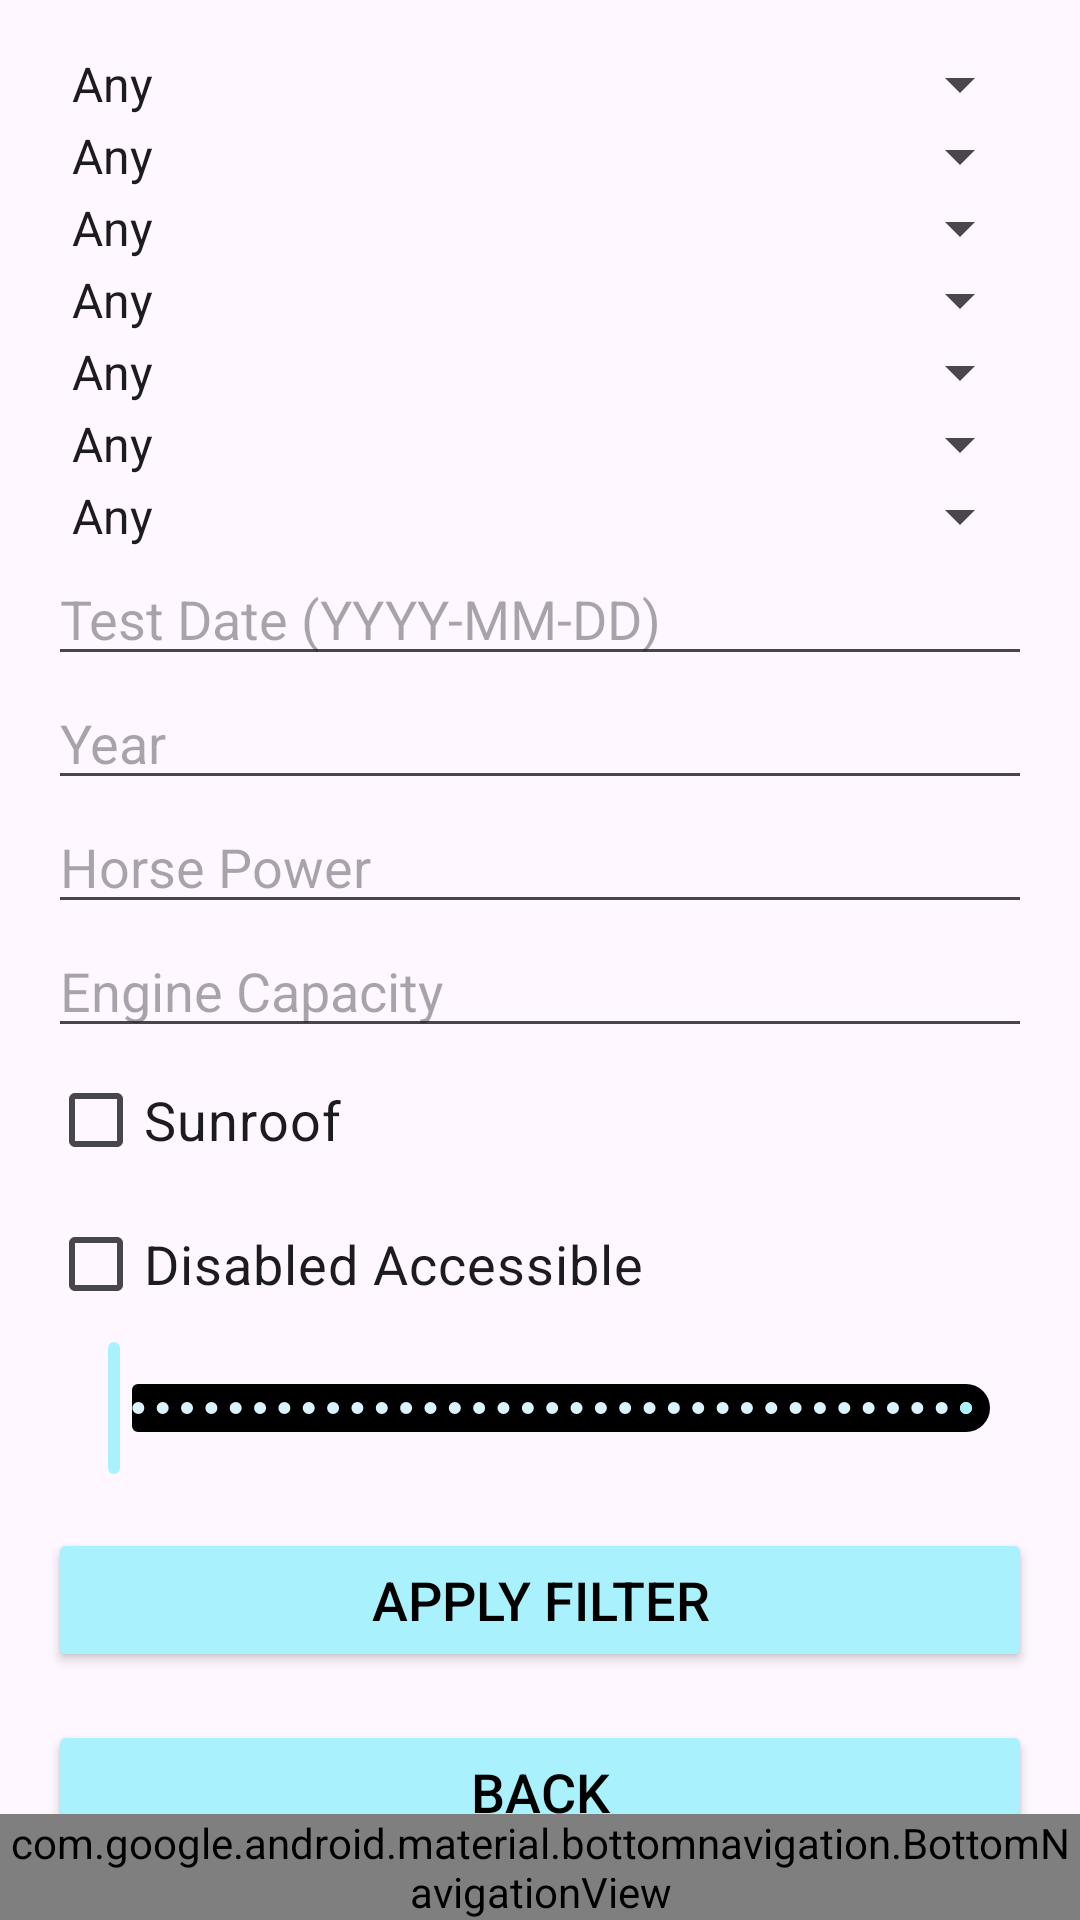

Here is an Android app screen rendered from its layout file. Give the layout XML and the strings, colors and styles it references.
<!-- AndroidManifest.xml: application theme Theme.Yad3 -->
<!-- res/layout/activity_search.xml -->
<?xml version="1.0" encoding="utf-8"?>
<RelativeLayout xmlns:android="http://schemas.android.com/apk/res/android"
    xmlns:app="http://schemas.android.com/apk/res-auto"
    android:layout_width="match_parent"
    android:layoutDirection="ltr"
    android:layout_height="match_parent"
    >

    <LinearLayout
        android:layout_width="match_parent"
        android:layout_height="wrap_content"
        android:padding="16dp"
        android:orientation="vertical">

        
        <Spinner
            android:textSize="18sp"
            android:id="@+id/spRegion"
            android:layout_width="match_parent"
            android:layout_height="wrap_content"
            android:entries="@array/regions"
            android:prompt="@string/select_region" />

        
        <Spinner
            android:textSize="18sp"
            android:id="@+id/spCarType"
            android:layout_width="match_parent"
            android:layout_height="wrap_content"
            android:entries="@array/car_types"
            android:prompt="@string/select_car_type" />

        
        <Spinner
            android:textSize="18sp"
            android:id="@+id/spGearType"
            android:layout_width="match_parent"
            android:layout_height="wrap_content"
            android:entries="@array/gear_types"
            android:prompt="@string/select_gear_type" />

        
        <Spinner
            android:textSize="18sp"
            android:id="@+id/spFuelType"
            android:layout_width="match_parent"
            android:layout_height="wrap_content"
            android:entries="@array/fuel_types"
            android:prompt="@string/select_fuel_type" />

        
        <Spinner
            android:textSize="18sp"
            android:id="@+id/spColor"
            android:layout_width="match_parent"
            android:layout_height="wrap_content"
            android:entries="@array/colors"
            android:prompt="@string/select_color" />

        
        <Spinner
            android:textSize="18sp"
            android:id="@+id/spDoors"
            android:layout_width="match_parent"
            android:layout_height="wrap_content"
            android:entries="@array/doors_count"
            android:prompt="@string/select_doors" />

        
        <Spinner
            android:textSize="18sp"
            android:id="@+id/spSeats"
            android:layout_width="match_parent"
            android:layout_height="wrap_content"
            android:entries="@array/seats_count"
            android:prompt="@string/select_seats" />

        
        <EditText
            android:textSize="18sp"
            android:inputType="date"
            android:id="@+id/etTestDate"
            android:layout_width="match_parent"
            android:layout_height="wrap_content"
            android:hint="Test Date (YYYY-MM-DD)" />

        
        <EditText
            android:textSize="18sp"
            android:inputType="number"
            android:id="@+id/etYear"
            android:layout_width="match_parent"
            android:layout_height="wrap_content"
            android:hint="Year" />

        
        <EditText
            android:textSize="18sp"
            android:inputType="number"
            android:id="@+id/etHorsePower"
            android:layout_width="match_parent"
            android:layout_height="wrap_content"
            android:hint="Horse Power" />

        
        <EditText
            android:textSize="18sp"
            android:inputType="number"
            android:id="@+id/etEngineCapacity"
            android:layout_width="match_parent"
            android:layout_height="wrap_content"
            android:hint="Engine Capacity" />

        
        <CheckBox
            android:textSize="18sp"
            android:id="@+id/cbSunroof"
            android:layout_width="match_parent"
            android:layout_height="wrap_content"
            android:text="Sunroof" />

        
        <CheckBox
            android:textSize="18sp"
            android:id="@+id/cbDisabled"
            android:layout_width="match_parent"
            android:layout_height="wrap_content"
            android:text="Disabled Accessible" />

        
        <com.google.android.material.slider.RangeSlider
            android:id="@+id/sliderPrice"
            android:layout_width="match_parent"
            android:layout_height="wrap_content"
            android:valueFrom="0"
            android:valueTo="200000"
            android:stepSize="1000"
            app:thumbColor="#a9f2fd"
            app:trackColorActive="#a9f2fd"
            app:trackColorInactive="@color/black"
            app:tickColorActive="@color/white"
            app:tickColorInactive="#dbf2ff"/>

        
        <Button
            android:backgroundTint="#a9f2fd"
            android:textColor="@color/black"
            android:textSize="18sp"
            android:id="@+id/btnApplyFilter"
            android:layout_width="match_parent"
            android:layout_height="wrap_content"
            android:text="Apply Filter"
            android:layout_marginTop="16dp" />

        <Button
            android:backgroundTint="#a9f2fd"
            android:textColor="@color/black"
            android:textSize="18sp"
            android:id="@+id/btnback"
            android:layout_width="match_parent"
            android:layout_height="wrap_content"
            android:text="Back"
            android:layout_marginTop="16dp" />

    </LinearLayout>

    <com.google.android.material.bottomnavigation.BottomNavigationView
        android:layout_width="match_parent"
        android:layout_height="wrap_content"
        android:layout_alignParentBottom="true"
        android:background="#dbf2ff"
        app:menu="@menu/my_menu"
        android:id="@+id/bottom_navigation"
        app:labelVisibilityMode="labeled"
        app:itemPaddingTop="17dp"
        />

</RelativeLayout>
<!-- resources referenced by this layout -->
<resources>
  <string-array name="car_types">
          <item>Any</item>
          <item>Sedan</item>
          <item>SUV</item>
          <item>Hatchback</item>
      </string-array>
  <string-array name="colors">
          <item>Any</item>
          <item>White</item>
          <item>Black</item>
          <item>Red</item>
      </string-array>
  <string-array name="doors_count">
          <item>Any</item>
          <item>2</item>
          <item>4</item>
      </string-array>
  <string-array name="fuel_types">
          <item>Any</item>
          <item>Gasoline</item>
          <item>Diesel</item>
          <item>Electric</item>
      </string-array>
  <string-array name="gear_types">
          <item>Any</item>
          <item>Automatic</item>
          <item>Manual</item>
      </string-array>
  <string-array name="regions">
          <item>Any</item>
          <item>North</item>
          <item>Center</item>
          <item>South</item>
      </string-array>
  <string-array name="seats_count">
          <item>Any</item>
          <item>2</item>
          <item>4</item>
          <item>5</item>
      </string-array>
  <string name="select_car_type">Select Car Type</string>
  <string name="select_color">Select Color</string>
  <string name="select_doors">Select Number of Doors</string>
  <string name="select_fuel_type">Select Fuel Type</string>
  <string name="select_gear_type">Select Gear Type</string>
  <string name="select_region">Select Region</string>
  <string name="select_seats">Select Number of Seats</string>
  <style name="Theme.Yad3" parent="Base.Theme.Yad3" />
  <style name="Base.Theme.Yad3" parent="Theme.Material3.DayNight.NoActionBar">
          
          
      </style>
  <!-- not gathered from this repository: default colours our renderer supplied (Android Studio template values) -->
  <color name="black">#FF000000</color>
  <color name="white">#FFFFFFFF</color>
</resources>
